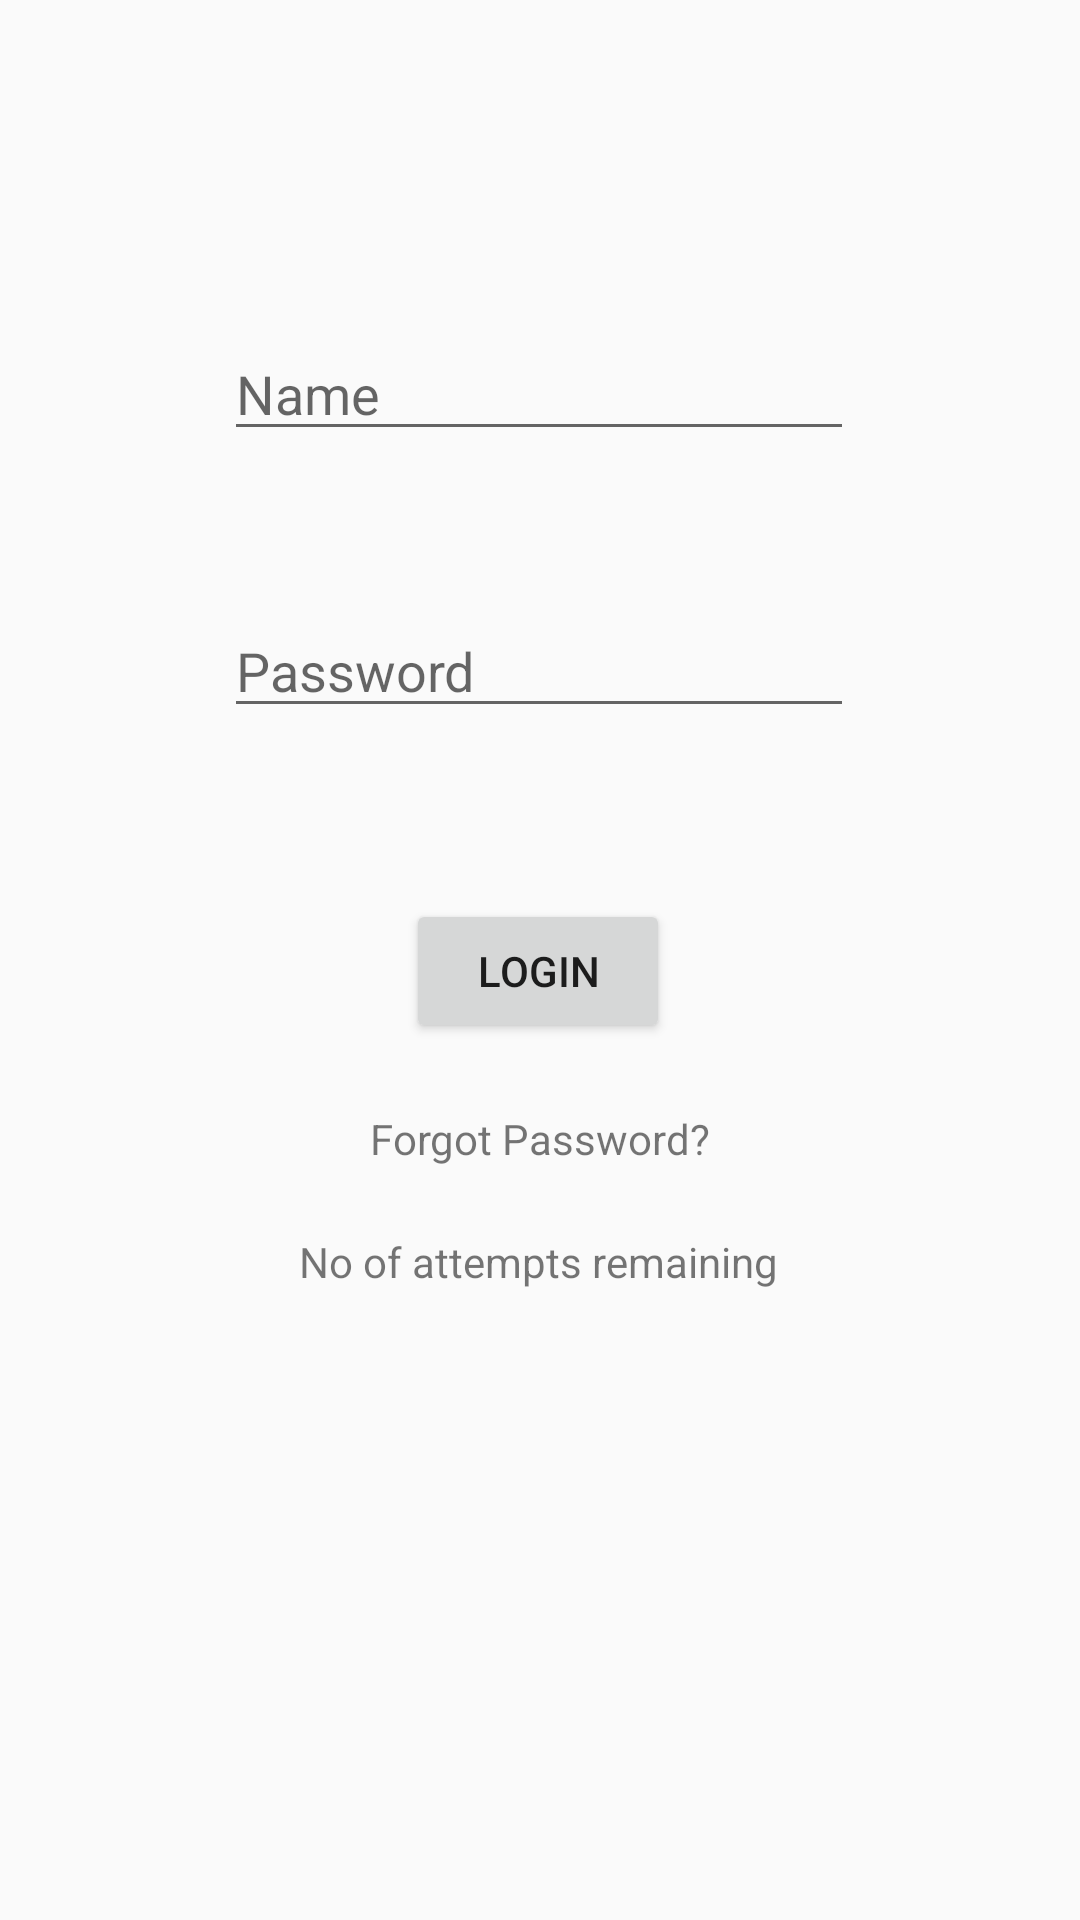

This screen was rendered from an Android layout file. Write that file and the resources it references.
<!-- AndroidManifest.xml: application theme AppTheme -->
<!-- res/layout/activity_main.xml -->
<?xml version="1.0" encoding="utf-8"?>
<androidx.constraintlayout.widget.ConstraintLayout xmlns:android="http://schemas.android.com/apk/res/android"
    xmlns:app="http://schemas.android.com/apk/res-auto"
    xmlns:tools="http://schemas.android.com/tools"
    android:layout_width="match_parent"
    android:layout_height="match_parent"
    tools:context=".MainActivity">

    <EditText
        android:id="@+id/etName"
        android:layout_width="wrap_content"
        android:layout_height="wrap_content"
        android:autofillHints=""
        android:ems="10"
        android:hint="@string/name"
        android:inputType="textPersonName"
        app:layout_constraintBottom_toBottomOf="parent"
        app:layout_constraintEnd_toEndOf="parent"
        app:layout_constraintHorizontal_bias="0.497"
        app:layout_constraintStart_toStartOf="parent"
        app:layout_constraintTop_toTopOf="parent"
        app:layout_constraintVertical_bias="0.182" />

    <EditText
        android:id="@+id/etPassword"
        android:layout_width="wrap_content"
        android:layout_height="wrap_content"
        android:autofillHints=""
        android:ems="10"
        android:hint="@string/password"
        android:inputType="numberPassword"
        app:layout_constraintBottom_toBottomOf="parent"
        app:layout_constraintEnd_toEndOf="parent"
        app:layout_constraintHorizontal_bias="0.497"
        app:layout_constraintStart_toStartOf="parent"
        app:layout_constraintTop_toBottomOf="@+id/etName"
        app:layout_constraintVertical_bias="0.114" />

    <Button
        android:id="@+id/btnLogin"
        android:layout_width="wrap_content"
        android:layout_height="wrap_content"
        android:text="@string/login"
        app:layout_constraintBottom_toBottomOf="parent"
        app:layout_constraintEnd_toEndOf="parent"
        app:layout_constraintHorizontal_bias="0.498"
        app:layout_constraintStart_toStartOf="parent"
        app:layout_constraintTop_toBottomOf="@+id/etPassword"
        app:layout_constraintVertical_bias="0.163" />

    <TextView
        android:id="@+id/tvInfo"
        android:layout_width="wrap_content"
        android:layout_height="wrap_content"
        android:text="@string/no_of_attempts_remaining"
        app:layout_constraintBottom_toBottomOf="parent"
        app:layout_constraintEnd_toEndOf="parent"
        app:layout_constraintHorizontal_bias="0.498"
        app:layout_constraintStart_toStartOf="parent"
        app:layout_constraintTop_toBottomOf="@+id/btnLogin"
        app:layout_constraintVertical_bias="0.232" />

    <TextView
        android:id="@+id/tvForgotPassword"
        android:layout_width="wrap_content"
        android:layout_height="wrap_content"
        android:text="@string/forgot_password"
        app:layout_constraintBottom_toTopOf="@+id/tvInfo"
        app:layout_constraintEnd_toEndOf="parent"
        app:layout_constraintStart_toStartOf="parent"
        app:layout_constraintTop_toBottomOf="@+id/btnLogin" />

</androidx.constraintlayout.widget.ConstraintLayout>
<!-- resources referenced by this layout -->
<resources>
  <string name="forgot_password">Forgot Password?</string>
  <string name="login">Login</string>
  <string name="name">Name</string>
  <string name="no_of_attempts_remaining">No of attempts remaining</string>
  <string name="password">Password</string>
  <style name="AppTheme" parent="Theme.AppCompat.Light.DarkActionBar">
          
          <item name="colorPrimary">@color/colorPrimary</item>
          <item name="colorPrimaryDark">@color/colorPrimaryDark</item>
          <item name="colorAccent">@color/colorAccent</item>
      </style>
  <!-- not gathered from this repository: default colours our renderer supplied (Android Studio template values) -->
  <color name="colorPrimary">#FF6200EE</color>
  <color name="colorPrimaryDark">#FF3700B3</color>
  <color name="colorAccent">#FF03DAC5</color>
</resources>
